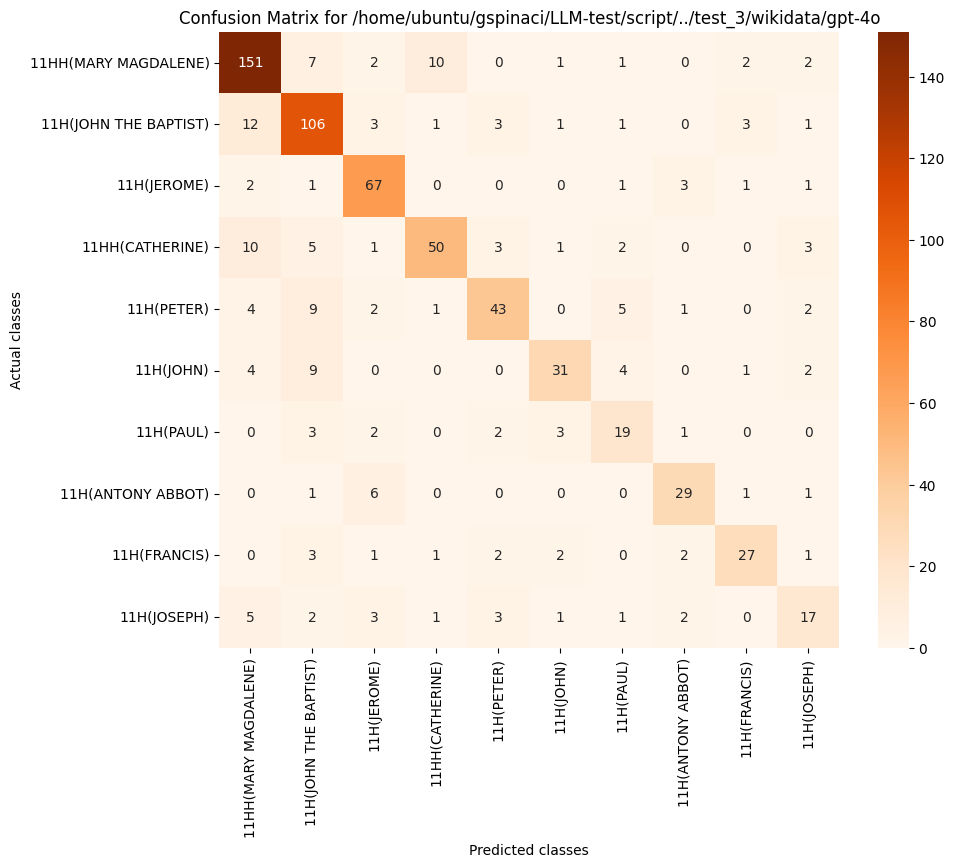

The data file committed next to this chart (first rows):
, 11HH(MARY MAGDALENE), 11H(JOHN THE BAPTIST), 11H(JEROME), 11HH(CATHERINE), 11H(PETER), 11H(JOHN), 11H(PAUL), 11H(ANTONY ABBOT), 11H(FRANCIS), 11H(JOSEPH)
11HH(MARY MAGDALENE), 151, 7, 2, 10, 0, 1, 1, 0, 2, 2
11H(JOHN THE BAPTIST), 12, 106, 3, 1, 3, 1, 1, 0, 3, 1
11H(JEROME), 2, 1, 67, 0, 0, 0, 1, 3, 1, 1
11HH(CATHERINE), 10, 5, 1, 50, 3, 1, 2, 0, 0, 3
11H(PETER), 4, 9, 2, 1, 43, 0, 5, 1, 0, 2
11H(JOHN), 4, 9, 0, 0, 0, 31, 4, 0, 1, 2
11H(PAUL), 0, 3, 2, 0, 2, 3, 19, 1, 0, 0
11H(ANTONY ABBOT), 0, 1, 6, 0, 0, 0, 0, 29, 1, 1
11H(FRANCIS), 0, 3, 1, 1, 2, 2, 0, 2, 27, 1
11H(JOSEPH), 5, 2, 3, 1, 3, 1, 1, 2, 0, 17
